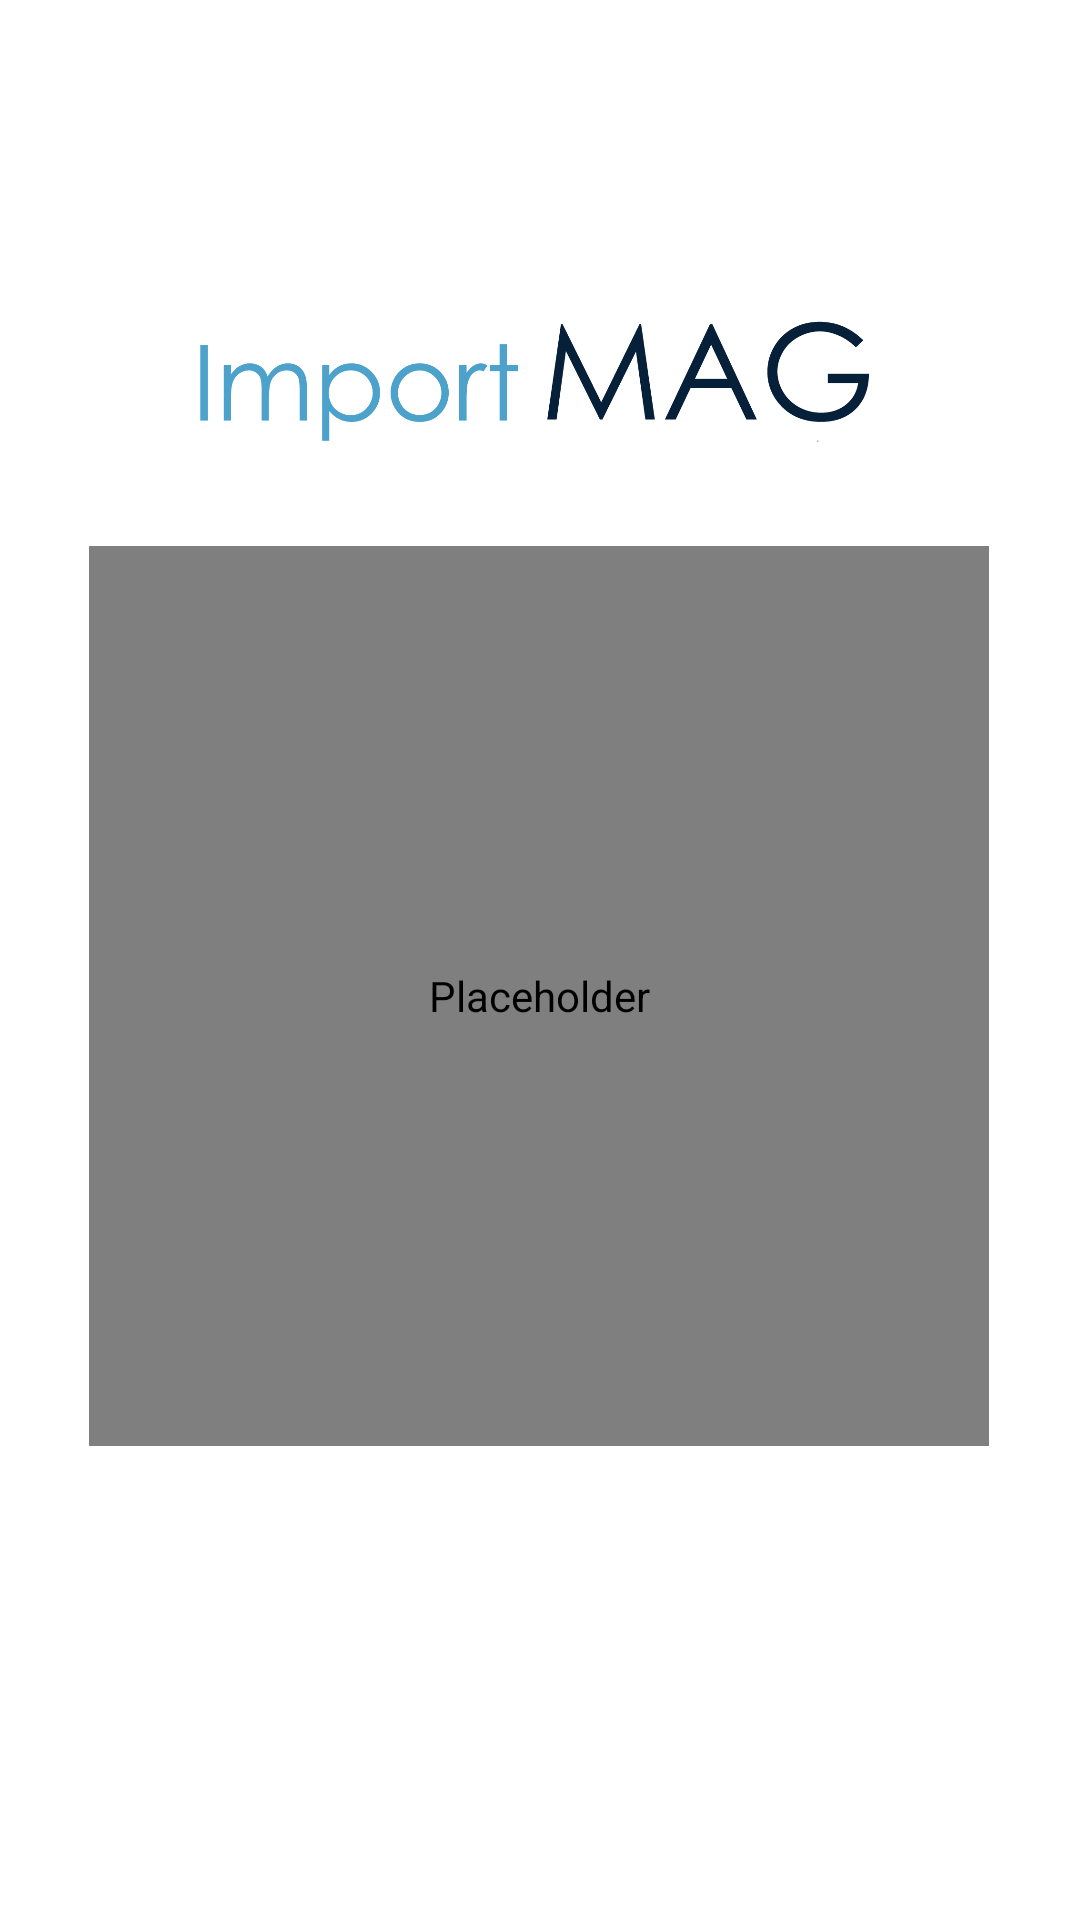

Produce the Android XML layout that renders to this screen, including the resource entries it uses.
<!-- AndroidManifest.xml: activity theme Theme.ImportMAG -->
<!-- res/layout/activity_splash.xml -->
<?xml version="1.0" encoding="utf-8"?>
<androidx.constraintlayout.widget.ConstraintLayout xmlns:android="http://schemas.android.com/apk/res/android"
    xmlns:app="http://schemas.android.com/apk/res-auto"
    xmlns:tools="http://schemas.android.com/tools"
    android:layout_width="match_parent"
    android:layout_height="match_parent"
    android:background="@color/white"
    tools:context=".Activities.SplashActivity">


    <pl.droidsonroids.gif.GifImageView
        android:id="@+id/img_cargando2"
        android:layout_width="300dp"
        android:layout_height="300dp"
        android:layout_marginTop="50dp"
        android:layout_marginBottom="184dp"
        android:contentDescription="@string/no_name"
        android:src="@drawable/splcart"
        app:layout_constraintBottom_toBottomOf="parent"
        app:layout_constraintEnd_toEndOf="parent"
        app:layout_constraintHorizontal_bias="0.495"
        app:layout_constraintStart_toStartOf="parent"
        app:layout_constraintTop_toBottomOf="@+id/imageView4" />

    <ImageView
        android:id="@+id/imageView4"
        android:layout_width="232dp"
        android:layout_height="62dp"
        android:layout_marginTop="96dp"
        android:contentDescription="@string/no_name"
        android:src="@drawable/iconoletras"
        app:layout_constraintEnd_toEndOf="parent"
        app:layout_constraintHorizontal_bias="0.497"
        app:layout_constraintStart_toStartOf="parent"
        app:layout_constraintTop_toTopOf="parent" />

</androidx.constraintlayout.widget.ConstraintLayout>
<!-- resources referenced by this layout -->
<resources>
  <color name="white">#FFFFFF</color>
  <!-- drawable iconoletras: png bitmap (drawable, 24610 bytes) -->
  <string name="no_name" />
  <style name="Theme.ImportMAG" parent="Theme.MaterialComponents.Light.Bridge">
          
  
          <item name="android:statusBarColor">@color/white</item>
          <item name="android:windowLightStatusBar">true</item>
          <item name="android:navigationBarColor">#FFFFFF</item>
          <item name="windowNoTitle">true</item>
          <item name="android:windowLightNavigationBar">true</item>
  
          <item name="colorPrimary">@color/azulclaroimport</item>
          
          <item name="colorPrimaryDark">@color/colorPrimaryDark</item>
          
          <item name="colorAccent">@color/azulclaroimport</item>
  
  
  
      </style>
  <color name="azulclaroimport">#4ca2ca</color>
  <color name="colorPrimaryDark">#272626</color>
</resources>
